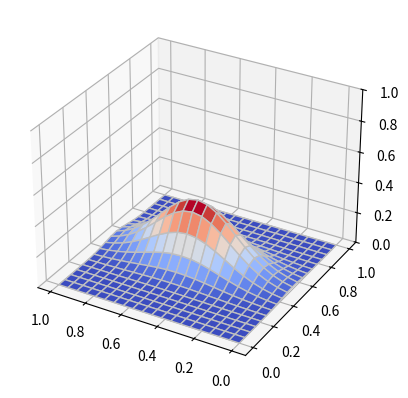

Reproduce this figure in Python.
import numpy as np
import scipy.special
import cmath
import math

import matplotlib.pyplot as plt
from matplotlib.animation import FuncAnimation



free_plane = (0, 0, 1, 1)
grid_size = (20, 20)
packet_width_x = 0.1
packet_width_y = 0.2
direction_vector = 10
time_step = 0.001
num_of_frames = 100
max_order_of_chebyshev_poly = 1000000
allowed_error = 10**(-13)

free_plane_length = (free_plane[2] - free_plane[0], free_plane[3] - free_plane[1])
mesh_step = free_plane_length[0] / grid_size[0]
mesh_step_reciprocal = grid_size[0] / free_plane_length[0]
operator_size = grid_size[0] * grid_size[1]


def initial_wave_unnormalized(x, y):
    # with width 0.01 and direction vector k=1
    if x < free_plane[0] or x > free_plane[2] or y < free_plane[1] or y > free_plane[3]:
        return 0
    return cmath.exp(-(x-0.5)**2/4/packet_width_x**2 -(y - 0.5)**2/4/packet_width_y**2 + x*direction_vector*1j)

def get_normalization_factor():
    integral = 0
    for i in range(grid_size[0]):
        for j in range(grid_size[1]):
            integral += abs(initial_wave_unnormalized(i * mesh_step, j * mesh_step))**2
    integral *= mesh_step
    return math.sqrt(1/integral)

normalization_factor = get_normalization_factor()
def initial_wave_normalized(x, y):
    return initial_wave_unnormalized(x, y) * normalization_factor


def get_discretized_init_wave_function():
    results = []
    for i in range(grid_size[0]):
        for j in range(grid_size[1]):
            results.append(initial_wave_normalized(i * mesh_step, j * mesh_step))
    return np.array(results)

def get_potential(x, y):
    return x * 10000 + y * 10000

def flatten_hamiltionian(i, j):
    rowH = np.zeros((grid_size[0], grid_size[1]))
    rowH[i][j] = -4
    if i + 1 < grid_size[0]:
        rowH[i + 1][j] = 1
    if i - 1 >= 0:
        rowH[i - 1][j] = 1
    if j + 1 < grid_size[1]:
        rowH[i][j + 1] = 1
    if j - 1 >= 0:
        rowH[i][j - 1] = 1
    rowH = rowH * mesh_step_reciprocal**2
    rowH[i][j] += get_potential(i * mesh_step, j * mesh_step)
    return rowH.flatten()


def get_hamiltonian():
    hamiltonian = []
    for i in range(grid_size[0]):
        for j in range(grid_size[1]):
            hamiltonian.append(flatten_hamiltionian(i, j))
    return np.array(hamiltonian)

T_tilde_matrices = {}
def T_tilde_matrix(order, B):
    if order in T_tilde_matrices:
        return T_tilde_matrices[order]
    result = None
    if order == 0:
        result = np.identity(operator_size)
    elif order == 1:
        result = B * 1j
    else:
        result = B * 2j * T_tilde_matrix(order - 1, B) + T_tilde_matrix(order - 2, B)
    T_tilde_matrices.update({order:result})
    return result

H = get_hamiltonian()
max_entry = np.amax(np.abs(H))
def get_evolution_operator(t):
    z = -t * max_entry
    B = H / max_entry
    # evolution_operator = np.identity(operator_size) * scipy.special.jv(0, z) + 2 * sum([scipy.special.jv(i, z) * T_tilde_matrix(i, B) for i in range(1, order_of_chebyshev_poly)])
    evolution_operator = np.zeros((operator_size, operator_size), dtype=np.complex128)
    jv = 1
    i = 1
    while abs(jv) > allowed_error and i <= max_order_of_chebyshev_poly:
        jv = scipy.special.jv(i, z)
        evolution_operator += jv * T_tilde_matrix(i, B)
        i += 1
    evolution_operator = evolution_operator * 2 + np.identity(operator_size, dtype=np.complex128) * scipy.special.jv(0, z)
    print("{} : {}".format(i, abs(jv)))
    return evolution_operator

def verify_evolution_operator(U):
    # print(np.sum(U))
    det = np.linalg.det(U * U.conj().transpose())
    # print(det)
    return det

def get_wave_distribution(t):
    U = get_evolution_operator(t)
    verify_evolution_operator(U)
    return np.reshape(U.dot(get_discretized_init_wave_function()), (grid_size[0], grid_size[1]))

def get_probability_distribution(t):
    W = get_wave_distribution(t)
    return np.abs(W)**2



# for i in range(0, 1000000, 16):
#     res = verify_evolution_operator(get_evolution_operator(time_step * i))
#     print("{} : {}".format(i, res))




xs = np.linspace(free_plane[0], free_plane[2], grid_size[0])
ys = np.linspace(free_plane[1], free_plane[3], grid_size[1])
xs, ys = np.meshgrid(xs, ys)

# draw the figure
def update_plot(frame_number):
    ax.plot_surface(xs, ys, get_probability_distribution(frame_number * time_step), cmap="coolwarm")

fig = plt.figure()
ax = fig.add_subplot(111, projection='3d')
ax.set_zlim(0, 1)
ax.invert_xaxis()

ax.plot_surface(xs, ys, get_probability_distribution(0), color='0.75', rstride=1, cstride=1, cmap="coolwarm")
ani = FuncAnimation(fig, update_plot, num_of_frames, interval=1000/60)

plt.show()
